pico-8 play session: hold → + tap 🅾, after a click and taps of 🅾, ❎, 🅾+❎, 🅾 in the second before t = 0

[t = 1 s] hold → ~1s, tap 🅾 ~2×
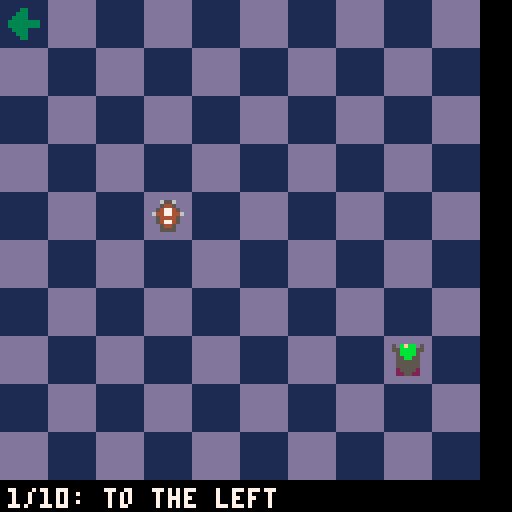
[t = 4 s] hold → ~4s, tap 🅾 ~7×
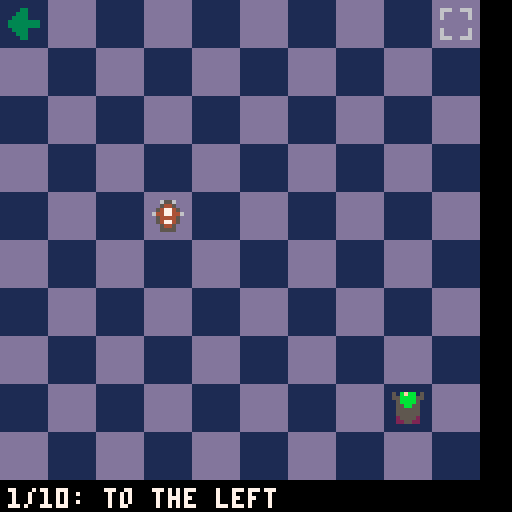

pico-8 cartridge
version 41
__lua__
function _init()
    map_start()
    map_fill()
    inventory_start()
    make_player()
    vampire_start()
    mode = 2
end

function _update()
    
    if(mode != 9) then
        change_mode()
    end
    
    if(mode == 0) then
        place_object()
        move_player()
        --stablish the limits
        if p.x < 0 then
            p.x = 0
        end
        if p.y < 0 then
            p.y = 0
        end
        if p.x > 9 then
            p.x = 9
        end
        if p.y > 9 then
            p.y = 9
        end
    elseif (mode == 1) then
        move_vampire()

    elseif (mode == 2) then
        change_instructions()

    
    end

end

function _draw()
    if(mode == 9) then
        
        -- win message
        rectfill(4,64,116,116,0)
		print("drakulin HAS ARRIVED!",20,72,7)

		print("YOU WIN!",40,100,7)
    elseif (mode == 1 or mode == 0 or mode == 2) then
        cls()
        draw_map()
    
        if (mode == 0) player_draw()
    
        draw_placed_arrows()
        vampire_draw()
        
        --print where the player is
        --in both screen coordinates
        --and in map tile coordinates
        inventory_draw()
    
        if mode == 2 then
            draw_instructions()
        end
    end
end

istep=0

function player_draw()
    --draw the player's sprite at
	--p.x,p.y but since map tiles
	--are 12 pixels wide and tall,
	--we have to multiply the
	--coordinates by TILE. (example:
	--map tile 2,3 would be drawn
	--at pixel coordinates 24,36) +2 each to center each draw
	spr(p.sprite,margin + p.x*tile+2, margin +p.y*tile+2)
end



--player functions

function make_player()
	p={}  --create empty table
	
	p.x=0 --position on 10x10 map
	p.y=0
	


	p.sprite=009 --sprite
end

function draw_placed_arrows()

	for i = 1, 10 do
        for j = 1, 10 do
			if map[i][j] == 34 then
				spr(34,margin + (i-1)*tile+2, margin +(j-1)*tile+2)
			end
        end
    end
end


function change_mode()
	if (btnp(🅾️)) then
		--change mode
		if (mode == 1) then 
			mode = 0
		else
			mode = 1
		end
		--initialize objects
		vampire_start()
	end
end

function check_finish()
end

function place_object()
	if (btnp(❎)) then
		if can_place_object() then
			if arrows[1] != nil then
				--add arrow to inventory
				if map[p.x+1][p.y+1] != 16 then
					add(arrows, map[p.x+1][p.y+1])
				end
				map[p.x+1][p.y+1] = arrows[1]
				deli(arrows, 1)
			else
				--add arrow to inventory if there is no arrow on inventory
				if map[p.x+1][p.y+1] != 16 then
					add(arrows, map[p.x+1][p.y+1])
					map[p.x+1][p.y+1] = 16
				end
			end
		end
	end
end

function can_place_object()
	if (map[p.x+1][p.y+1] > 31 and map[p.x+1][p.y+1] < 40) or map[p.x+1][p.y+1] == 16 then
		return true
	else
		return false
	end
end

function move_player()

	--make two variables and store
	--where the player is now.
	--we'll change these to track
	--where the player is trying
	--to go
	local new_x,new_y=p.x,p.y

	--change new_x and new_y
	--depending on which buttons
	--they press
	if (btnp(⬅️)) new_x-=1
	if (btnp(➡️)) new_x+=1
	if (btnp(⬆️)) new_y-=1
	if (btnp(⬇️)) new_y+=1

	--if the new player position
	--is at all different from the 
	--player's current position...
	if (new_x!=p.x or new_y!=p.y) then
	 
        --...and the new position is
        --not blocked...

        
        --...set the player's
        --position to the new
        --coordinates
        p.x=new_x
        p.y=new_y 
        

     end
 	
end

function draw_instructions()
	rectfill(4,64,116,116,0)
	if istep == 0 then
		--first instructions
		print("WELCOME TO drakulin",6,66,7)
		print("YOU NEED TO GUIDE drakulin",6,72,7)
		print("TO HIS COFFIN BEFORE",6,78,7)
		print("IT IS TOO LATE",6,84,7)

		print("PRESS ❎ TO CONTINUE",20,100,7)

	elseif istep == 1 then
		--second instructions
		print("PLACE THE FIRST ARROW",6,66,7)
		print("WITH ❎",6,72,7)
		print("PRESS 🅾️ TO ALLOW drakulin",6,84,7)
		print("TO WALK",6,90,7)

		print("PRESS ❎ TO CONTINUE",20,100,7)
	end

end

function change_instructions()
	if (btnp(❎)) then
		istep+=1
	end
	if(istep == 2) mode = 0
end
tile=12
margin=0
map={}
mode=0

--mode: 
-- 0 place items
-- 1 simulation
-- 2 instructions
-- 9 you win

--initialize the 10x10 map
function map_start()

    for i = 1, 10 do
        map[i] = {}

        for j = 1, 10 do
            map[i][j] = 16 -- Fill the values here
        end
    end

end

function map_fill()
    map[4][5] = 8 --coffin
    map[9][9] = 1 --vampire
    -- 16 is floor.
end

function draw_map()
    draw_floor()
    draw_map_objects()

end

function draw_map_objects()
    --coffin
    spr(008,3*tile+2,4*tile+2)


    --arrows
    --spr(034,0*tile,11*tile)
end

function draw_floor()
    
    
    --rectfill(0,0,150,150,7)
    --tile floor
    for i = 0, 9, 1
    do
        for j = 0, 9, 1
        do
            if(i % 2 == 1) then
                if(j % 2 == 1) then
                        rectfill(margin+j*tile,margin+i*tile,margin+j*tile+tile,margin+i*tile+tile,1)
                        
                        
                        --margin+i*tile,margin+j*tile+tile,margin+i*tile+tile
                    else
                        rectfill(margin+j*tile,margin+i*tile,margin+j*tile+tile,margin+i*tile+tile,13)
                end
            else
                if(j % 2 == 1) then
                        rectfill(margin+j*tile,margin+i*tile,margin+j*tile+tile,margin+i*tile+tile,13)
                    else
                        rectfill(margin+j*tile,margin+i*tile,margin+j*tile+tile,margin+i*tile+tile,1)
                end
            end
        end
    end
    --Something is wrong above
    -- this 2 rects fixes it
    rectfill(120,0,121,128,0)
    rectfill(0,120,128,121,0)
end
--ARROWS
-- 32 UP GREEN
-- 33 DOWN GREEN
-- 34 LEFT GREEN
-- 45 RIGHT GREEN


arrows = {}
v={}
v.x=0 --position
v.y=0 --position
v.d=0 --direction
-- 0 UP
-- 1 DOWN
-- 2 LEFT
-- 3 RIGHT

function vampire_start()
	v.x= 8*tile+2
	v.y= 8*tile+2
	v.d=0
	v.s=000
end

function vampire_draw()
    --vampire
	-- where it is
	
    spr(v.s,v.x,v.y)
end

function move_vampire()

	local new_x,new_y=v.x,v.y

	--change new_x and new_y
	--depending on which direction is facing
	if (v.d == 0) new_y-=1
	if (v.d == 1) new_y+=1
	if (v.d == 2) new_x-=1
	if (v.d == 3) new_x+=1

	--if the new player position
	--is at all different from the 
	--player's current position...
	if (new_x!=v.x or new_y!=v.y) then
	 
        --...and the new position is
        --not blocked...

        if(can_move(new_x, new_y)) then
			--...set the player's
			--position to the new
			--coordinates
			v.x=new_x
			v.y=new_y 
		end

     end
end

function inventory_start()
	add(arrows, 34, 1)
end

function inventory_draw()
	for i in all(arrows) do
		spr(i,10*tile,0 +2)

	end

	if (mode == 0 or mode==1)  then
		print("1/10: to the left ",2,122,7)
	end

	--print("map:"..p.x..","..p.y,2,122,7)
	--print("screen:"..(p.x*8)..","..(p.y*8),60,122,7)
	
end

--collision functions

--this function checks an x,y
--map coordinate to see if it 
--can be walked on or not

function can_move(x,y)

	--if we go out of the tiles
	if(x < 0) or (y < 0) or (x > 120) or (y > 120) then
		return false
	end

	-- what element is in the map at x,y?
	-- if it is an arrow, we wait until we are on it
	-- 
	element_at = get_element_in_map_at(x,y)
	if(element_at == 34) then
		-- wait until we are in the perfect position
		perfect_x = (x\tile)*tile +2
		perfect_y = (y\tile)*tile +2
		if(x==perfect_x) and (y== perfect_y) then
			v.s=002
			v.d=2
		end
	end
	if(element_at == 8) then
		mode = 9
	end


	return true

end

function get_element_in_map_at(x,y)
	posx = x\tile
	posy = y\tile
	return map[posx+1][posy+1]
end

function log(text, overwrite)
    printh(text, "log.log", overwrite)
end
__gfx__
50bfbb0550bbfb050bbb005000077000000880000008800000088000000880000065560066600666000000000000000000000000000000000000000000000000
55bbbb5555ffff550ffb055000007700008888000008800000880000000088000054450060000006000000000000000000000000000000000000000000000000
05bbbb50057ff75007ff500000000770088888800008800008800000000008800547745060000006000000000000000000000000000000000000000000000000
055bb550058228500855500077777777880880888008800888888888888888886447744600000000000000000000000000000000000000000000000000000000
05555550052222500225500077777777800880088808808888888888888888880544445000000000000000000000000000000000000000000000000000000000
05555550052222500225500000000770000880000888888008800000000008800547745060000006000000000000000000000000000000000000000000000000
02555520022dd2200225550000007700000880000088880000880000000088000054450060000006000000000000000000000000000000000000000000000000
02255220022dd2200222555000077000000880000008800000088000000880000055550066600666000000000000000000000000000000000000000000000000
71111117adddddda665665660944449004000040f4f4444fffffffff666666660007700011666611006dd6000d0000d000000000000000000000000000000000
11111111dddddddd655555560400004009444490f4f4444f44444444644446460006600016666661064dd4606d0000d600000000000000000000000000000000
11111111dddddddd556556550944449004000040f4f4444f444444ff666666666766666666066066644dd4464d0000d400000000000000000000000000000000
11111111dddddddd655555560400004009444490f444444f44444444664444466666667660066006444dd4444d0000d400000000000000000000000000000000
11111111dddddddd655555560944449004000040f4444f4f44444444664444460006600066666666494664949d0000d900000000000000000000000000000000
11111111dddddddd556556550400004009444490f4444f4fffff4444666666660007600016600661444dd4444d0000d400000000000000000000000000000000
11111111dddddddd655555560944449004000040f4444f4f44444444644446460006600016666661494dd4944d0000d400000000000000000000000000000000
71111117adddddda665665660400004009444490f4444f4fffffffff6666666600067000161111616dd66dd66d0000d600000000000000000000000000000000
00033000000330000003300000033000000990000009900000099000000990000000000000000000000000000000000000000000000000000000000000000000
00333300000330000033300000033300009999000009900000999000000999000000000000000000000000000000000000000000000000000000000000000000
03333330000330000333300000033330099999900009900009999000000999909999000000000000000000000000000000000000000000000000000000000000
33333333333333333333333333333333999999999999999999999999999999999009999900000000000000000000000000000000000000000000000000000000
33333333333333333333333333333333999999999999999999999999999999999009090900000000000000000000000000000000000000000000000000000000
00033000033333300333300000033330000990000999999009999000000999909999090900000000000000000000000000000000000000000000000000000000
00033000003333000033300000033300000990000099990000999000000999000000000000000000000000000000000000000000000000000000000000000000
00033000000330000003300000033000000990000009900000099000000990000000000000000000000000000000000000000000000000000000000000000000
dddddddd000000000000000000000000000000000000000000000000000000000000000000000000000000000000000000000000000000000000000000000000
dddddddd000000000000000000000000000000000000000000000000000000000000000000000000000000000000000000000000000000000000000000000000
dddddddd000000000000000000000000000000000000000000000000000000000000000000000000000000000000000000000000000000000000000000000000
dddddddd000000000000000000000000000000000000000000000000000000000000000000000000000000000000000000000000000000000000000000000000
dddddddd000000000000000000000000000000000000000000000000000000000000000000000000000000000000000000000000000000000000000000000000
dddddddd000000000000000000000000000000000000000000000000000000000000000000000000000000000000000000000000000000000000000000000000
dddddddd000000000000000000000000000000000000000000000000000000000000000000000000000000000000000000000000000000000000000000000000
dddddddd000000000000000000000000000000000000000000000000000000000000000000000000000000000000000000000000000000000000000000000000
